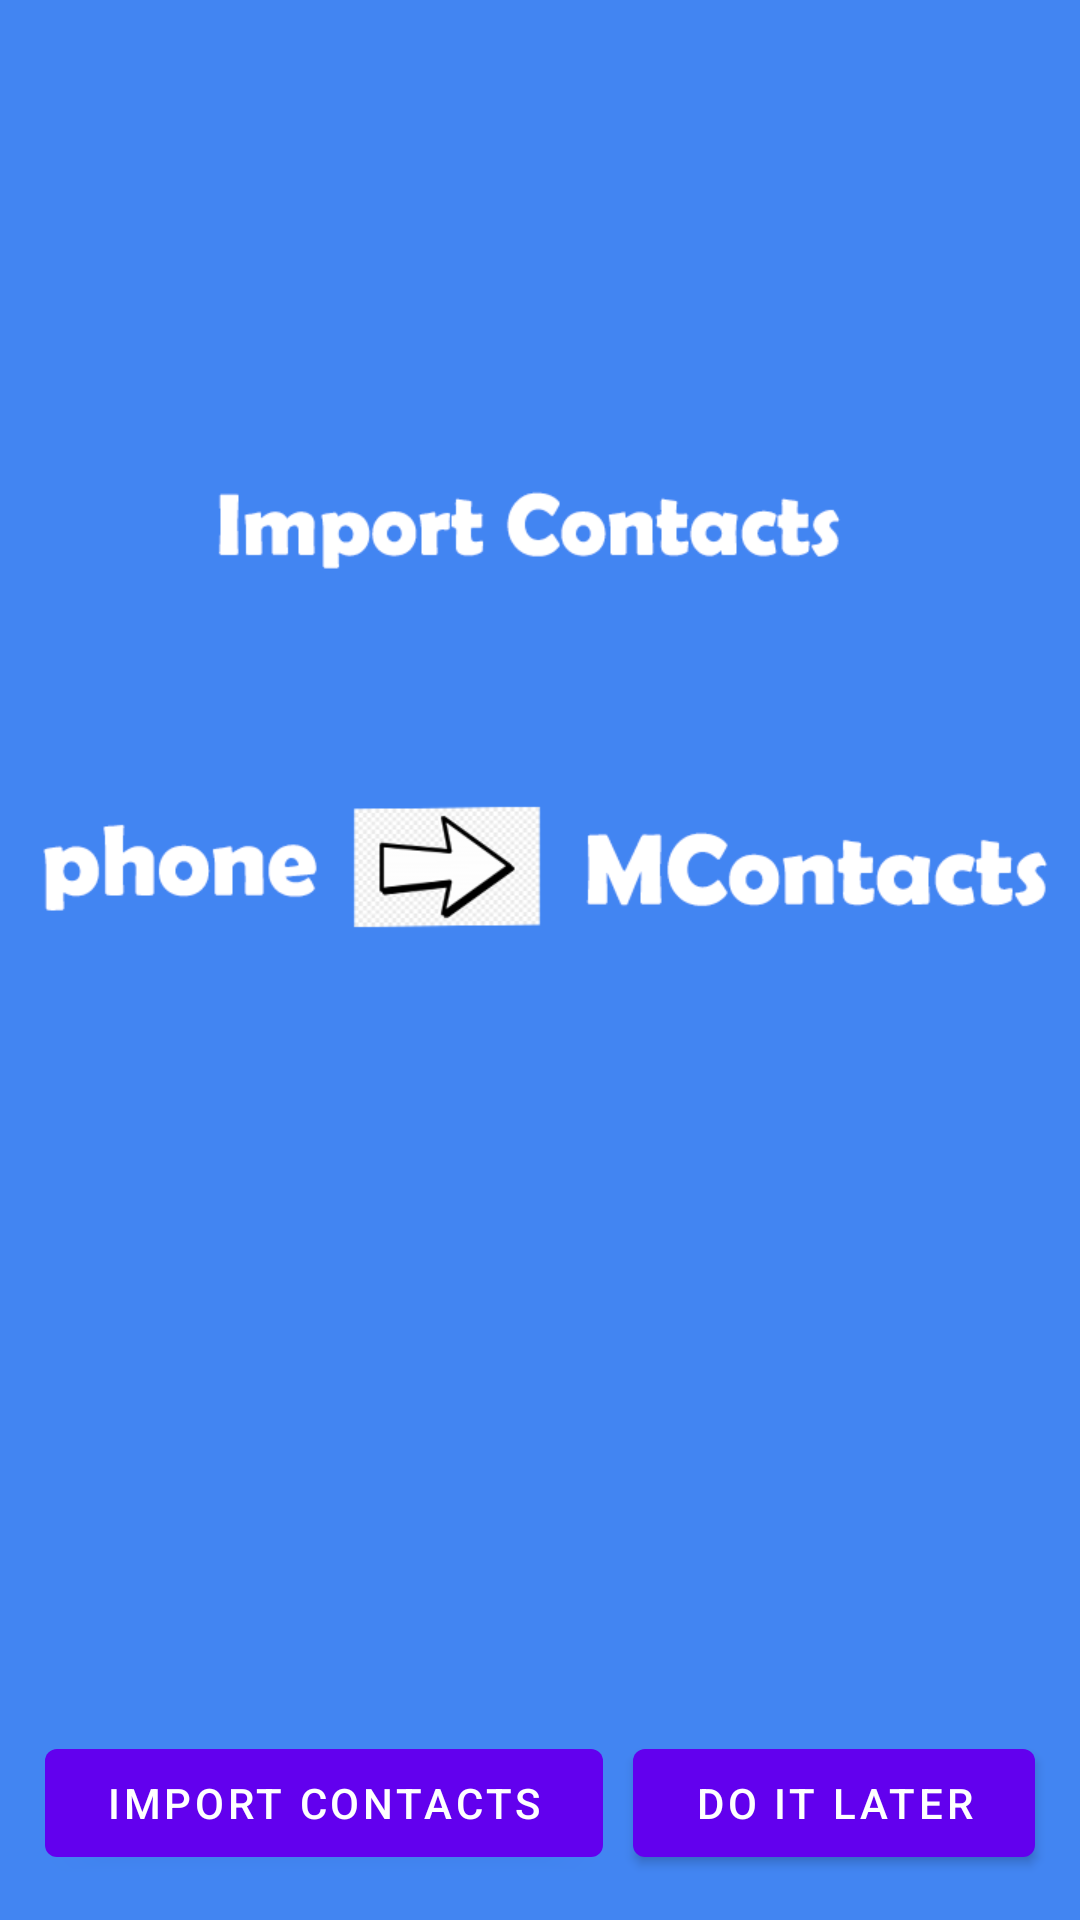

The Android layout XML behind this screen, and the referenced resources:
<!-- AndroidManifest.xml: application theme Theme.MContacts -->
<!-- res/layout/activity_upload_contacts.xml -->
<?xml version="1.0" encoding="utf-8"?>
<RelativeLayout xmlns:android="http://schemas.android.com/apk/res/android"
    xmlns:app="http://schemas.android.com/apk/res-auto"
    xmlns:tools="http://schemas.android.com/tools"
    android:layout_width="match_parent"
    android:layout_height="match_parent"
    android:background="@drawable/bg"
    tools:context=".activities.uploadContacts">

    <LinearLayout

        android:layout_alignParentStart="true"
        android:layout_alignParentEnd="true"
      android:layout_alignParentBottom="true"
        android:layout_margin="10dp"
        android:weightSum="2"
        android:orientation="horizontal"
        android:layout_width="match_parent"
        android:layout_height="wrap_content">

        <Button
            android:id="@+id/btnUpload"
            android:layout_margin="5dp"
            android:text="Import Contacts"
            android:layout_weight="1"
            android:layout_width="wrap_content"
            android:layout_height="wrap_content"/>
        <Button
            android:id="@+id/btnCancel"
            android:layout_margin="5dp"
            android:text="do it later"
            android:layout_weight="1"
            android:layout_width="wrap_content"
            android:layout_height="wrap_content"/>

    </LinearLayout>


</RelativeLayout>
<!-- resources referenced by this layout -->
<resources>
  <!-- drawable bg: png bitmap (drawable, 34450 bytes) -->
  <style name="Theme.MContacts" parent="Theme.MaterialComponents.DayNight.DarkActionBar">
          
          <item name="colorPrimary">@color/purple_500</item>
          <item name="colorPrimaryVariant">@color/purple_700</item>
          <item name="colorOnPrimary">@color/white</item>
          
          <item name="colorSecondary">@color/teal_200</item>
          <item name="colorSecondaryVariant">@color/teal_700</item>
          <item name="colorOnSecondary">@color/black</item>
          
          <item name="android:statusBarColor" tools:targetApi="l">?attr/colorPrimaryVariant</item>
          
      </style>
  <color name="purple_500">#FF6200EE</color>
  <color name="purple_700">#FF3700B3</color>
  <color name="white">#FFFFFFFF</color>
  <color name="teal_200">#FF03DAC5</color>
  <color name="teal_700">#FF018786</color>
  <color name="black">#FF000000</color>
</resources>
